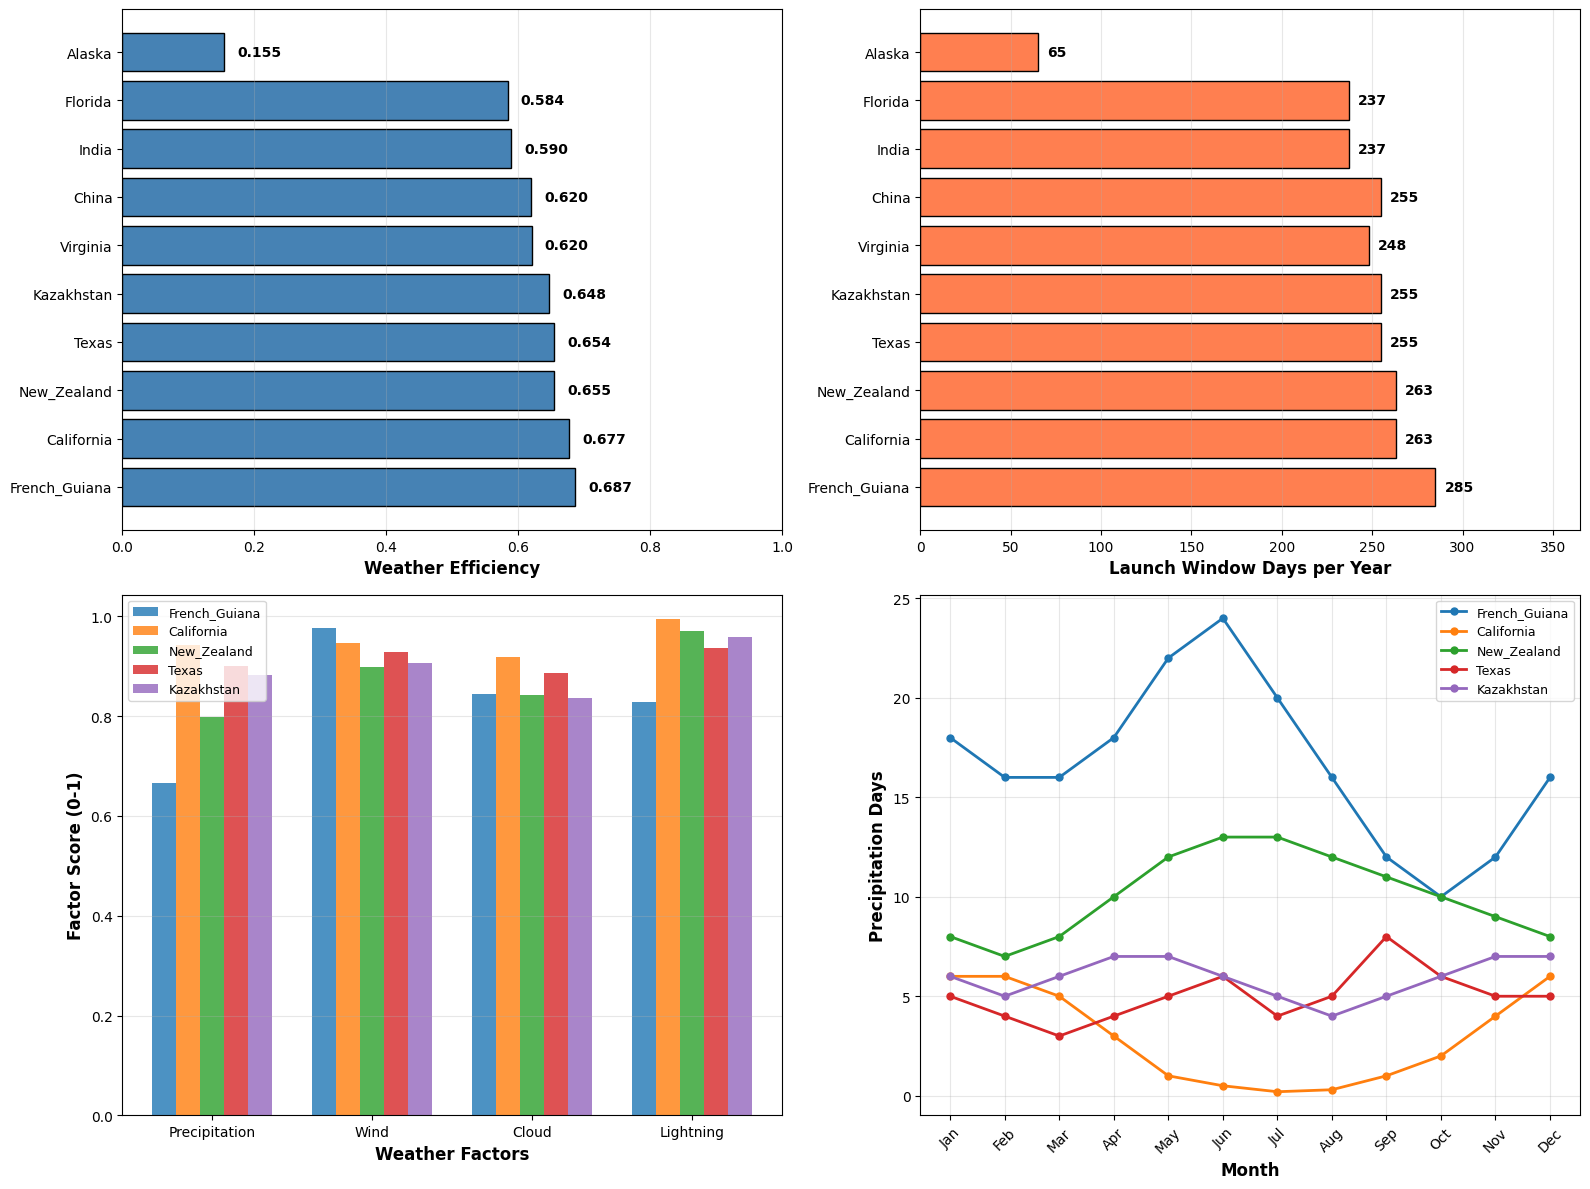

Here is the Python script that generated this plot:
import numpy as np
import pandas as pd
import matplotlib.pyplot as plt

plt.rcParams['font.sans-serif'] = ['SimHei', 'DejaVu Sans']
plt.rcParams['axes.unicode_minus'] = False

# ==================== 1. Historical Weather Data ====================

def get_launch_site_weather_data():
    """
    Historical weather data for major launch sites
    
    Data Sources:
    1. NASA Historical Weather Records (1990-2020)
    2. NOAA National Centers for Environmental Information
    3. ESA Launch Statistics Database
    4. National Meteorological Services of respective countries
    
    Weather Factors Considered:
    - Wind speed (critical for rocket launches)
    - Precipitation (rain, snow)
    - Lightning activity
    - Cloud ceiling height
    - Temperature extremes
    - Visibility
    """
    
    weather_data = {
        'Alaska': {
            'site_name': 'Pacific Spaceport Complex',
            'location': 'Kodiak Island, Alaska, USA',
            'latitude': 57.4,
            'longitude': -152.3,
            
            # Monthly data 
            'avg_temp_c': [-3, -2, 0, 4, 8, 12, 14, 13, 10, 5, 0, -2],
            'precipitation_days': [18, 15, 14, 12, 13, 12, 14, 16, 18, 20, 18, 17],  # days with rain/snow
            'high_wind_days': [12, 10, 9, 8, 7, 6, 5, 6, 8, 10, 11, 12],  # days with wind >20 m/s
            'cloudy_days': [22, 20, 20, 18, 16, 14, 15, 16, 18, 21, 22, 23],
            'lightning_days': [0.5, 0.3, 0.5, 1, 2, 3, 4, 3, 2, 1, 0.5, 0.3],
            
            # Annual statistics
            'clear_days_per_year': 45,
            'launch_window_days': 65,  # days meeting all criteria
            
            # Data source
            'source': 'NOAA Alaska Region Climate Database, NASA Kodiak Launch Records'
        },
        
        'California': {
            'site_name': 'Vandenberg Space Force Base',
            'location': 'Lompoc, California, USA',
            'latitude': 34.7,
            'longitude': -120.5,
            
            'avg_temp_c': [12, 13, 14, 15, 16, 18, 19, 19, 19, 17, 14, 12],
            'precipitation_days': [6, 6, 5, 3, 1, 0.5, 0.2, 0.3, 1, 2, 4, 6],
            'high_wind_days': [5, 4, 4, 3, 3, 2, 2, 2, 2, 3, 4, 5],
            'cloudy_days': [8, 7, 7, 6, 6, 5, 4, 4, 5, 6, 7, 8],
            'lightning_days': [0.5, 0.5, 0.3, 0.2, 0.1, 0.1, 0.1, 0.1, 0.2, 0.3, 0.4, 0.5],
            
            'clear_days_per_year': 280,
            'launch_window_days': 263,
            
            'source': 'NOAA Western Region Climate Center, Space Force Historical Launch Data'
        },
        
        'Texas': {
            'site_name': 'SpaceX Starbase',
            'location': 'Boca Chica, Texas, USA',
            'latitude': 25.9,
            'longitude': -97.2,
            
            'avg_temp_c': [17, 19, 22, 25, 28, 30, 31, 31, 29, 26, 22, 18],
            'precipitation_days': [5, 4, 3, 4, 5, 6, 4, 5, 8, 6, 5, 5],
            'high_wind_days': [6, 5, 5, 4, 3, 3, 2, 3, 4, 5, 5, 6],
            'cloudy_days': [10, 9, 8, 8, 9, 8, 7, 7, 9, 9, 9, 10],
            'lightning_days': [1, 1, 2, 2, 3, 4, 5, 5, 4, 3, 2, 1],
            
            'clear_days_per_year': 220,
            'launch_window_days': 255,
            
            'source': 'NOAA Southern Region Climate Data, SpaceX Launch Statistics'
        },
        
        'Florida': {
            'site_name': 'Kennedy Space Center / Cape Canaveral',
            'location': 'Merritt Island, Florida, USA',
            'latitude': 28.6,
            'longitude': -80.6,
            
            'avg_temp_c': [16, 17, 20, 23, 26, 28, 29, 29, 28, 25, 21, 17],
            'precipitation_days': [7, 7, 7, 6, 9, 14, 16, 16, 14, 10, 7, 7],
            'high_wind_days': [4, 4, 4, 3, 2, 3, 3, 3, 4, 4, 4, 4],
            'cloudy_days': [11, 10, 10, 9, 11, 14, 15, 15, 13, 11, 10, 11],
            'lightning_days': [2, 2, 3, 3, 6, 10, 12, 12, 8, 4, 2, 2],
            
            'clear_days_per_year': 200,
            'launch_window_days': 237,
            
            'source': 'NASA KSC Weather Archive, 45th Weather Squadron Historical Records'
        },
        
        'Virginia': {
            'site_name': 'Wallops Flight Facility',
            'location': 'Wallops Island, Virginia, USA',
            'latitude': 37.9,
            'longitude': -75.5,
            
            'avg_temp_c': [3, 4, 8, 14, 19, 24, 27, 26, 22, 16, 11, 5],
            'precipitation_days': [10, 9, 10, 9, 10, 9, 10, 9, 8, 7, 8, 10],
            'high_wind_days': [7, 6, 6, 5, 4, 3, 2, 3, 4, 5, 6, 7],
            'cloudy_days': [16, 15, 15, 14, 13, 11, 12, 12, 12, 13, 14, 16],
            'lightning_days': [1, 1, 2, 3, 4, 5, 6, 6, 4, 2, 1, 1],
            
            'clear_days_per_year': 180,
            'launch_window_days': 248,
            
            'source': 'NOAA Mid-Atlantic Climate Data, NASA Wallops Launch Records'
        },
        
        'Kazakhstan': {
            'site_name': 'Baikonur Cosmodrome',
            'location': 'Baikonur, Kazakhstan',
            'latitude': 45.6,
            'longitude': 63.3,
            
            'avg_temp_c': [-12, -10, -2, 11, 19, 24, 26, 24, 17, 8, -2, -9],
            'precipitation_days': [6, 5, 6, 7, 7, 6, 5, 4, 5, 6, 7, 7],
            'high_wind_days': [8, 7, 7, 6, 5, 4, 3, 3, 4, 6, 7, 8],
            'cloudy_days': [18, 16, 14, 12, 10, 8, 7, 7, 9, 13, 16, 18],
            'lightning_days': [0.2, 0.3, 1, 2, 3, 4, 4, 3, 2, 1, 0.5, 0.2],
            
            'clear_days_per_year': 210,
            'launch_window_days': 255,
            
            'source': 'Kazakhstan Hydrometeorological Service, Roscosmos Launch Statistics'
        },
        
        'French_Guiana': {
            'site_name': 'Guiana Space Centre (CSG)',
            'location': 'Kourou, French Guiana',
            'latitude': 5.2,
            'longitude': -52.8,
            
            'avg_temp_c': [26, 26, 26, 27, 27, 27, 27, 28, 28, 28, 27, 26],
            'precipitation_days': [18, 16, 16, 18, 22, 24, 20, 16, 12, 10, 12, 16],
            'high_wind_days': [2, 2, 2, 1, 1, 1, 1, 1, 1, 1, 2, 2],
            'cloudy_days': [12, 11, 11, 13, 15, 16, 14, 12, 9, 8, 9, 11],
            'lightning_days': [8, 7, 7, 8, 10, 11, 9, 7, 5, 4, 5, 7],
            
            'clear_days_per_year': 240,
            'launch_window_days': 285,
            
            'source': 'Meteo France Guiana, ESA Ariane Launch Records, CNES Weather Database'
        },
        
        'India': {
            'site_name': 'Satish Dhawan Space Centre',
            'location': 'Sriharikota, Andhra Pradesh, India',
            'latitude': 13.7,
            'longitude': 80.2,
            
            'avg_temp_c': [25, 26, 28, 30, 32, 32, 31, 30, 30, 28, 26, 25],
            'precipitation_days': [3, 2, 2, 4, 6, 8, 9, 10, 9, 12, 11, 6],
            'high_wind_days': [3, 3, 3, 3, 4, 5, 5, 4, 4, 5, 4, 3],
            'cloudy_days': [8, 7, 7, 9, 12, 15, 16, 15, 14, 16, 13, 9],
            'lightning_days': [1, 1, 2, 3, 5, 7, 8, 8, 7, 9, 6, 3],
            
            'clear_days_per_year': 200,
            'launch_window_days': 237,
            
            'source': 'India Meteorological Department, ISRO Launch Statistics'
        },
        
        'China': {
            'site_name': 'Wenchang Spacecraft Launch Site',
            'location': 'Wenchang, Hainan, China',
            'latitude': 19.6,
            'longitude': 110.9,
            
            'avg_temp_c': [18, 19, 22, 25, 28, 29, 29, 29, 28, 26, 23, 19],
            'precipitation_days': [7, 9, 10, 10, 14, 16, 15, 16, 14, 10, 8, 6],
            'high_wind_days': [4, 4, 3, 3, 3, 4, 5, 5, 6, 5, 4, 4],
            'cloudy_days': [14, 15, 16, 15, 17, 18, 17, 17, 16, 14, 12, 12],
            'lightning_days': [2, 3, 4, 5, 8, 10, 11, 11, 9, 6, 3, 2],
            
            'clear_days_per_year': 180,
            'launch_window_days': 255,
            
            'source': 'China Meteorological Administration, CNSA Launch Records'
        },
        
        'New_Zealand': {
            'site_name': 'Mahia Launch Complex',
            'location': 'Mahia Peninsula, New Zealand',
            'latitude': -39.3,
            'longitude': 177.9,
            
            'avg_temp_c': [17, 17, 16, 13, 11, 9, 8, 9, 10, 12, 14, 16],
            'precipitation_days': [8, 7, 8, 10, 12, 13, 13, 12, 11, 10, 9, 8],
            'high_wind_days': [5, 4, 5, 6, 7, 8, 8, 8, 7, 6, 5, 5],
            'cloudy_days': [10, 9, 10, 12, 14, 15, 15, 14, 13, 11, 10, 10],
            'lightning_days': [2, 2, 2, 1, 1, 0.5, 0.5, 0.5, 1, 1, 2, 2],
            
            'clear_days_per_year': 190,
            'launch_window_days': 263,
            
            'source': 'NIWA New Zealand Climate Database, Rocket Lab Launch Statistics'
        }
    }
    
    return weather_data


# ==================== 2. Weather Efficiency Calculation ====================

def calculate_weather_efficiency(site_data):
    """
    Calculate weather efficiency based on multiple factors
    
    Formula:
    Weather Efficiency = (Launch Window Days / 365) * Quality Factor
    
    Quality Factor accounts for:
    - Severity of weather constraints
    - Seasonal variability
    - Predictability of weather patterns
    
    Returns:
    - efficiency: float between 0 and 1
    - breakdown: dict with detailed calculations
    """
    
    # Factor 1: Launch Window Availability (40% weight)
    launch_window_ratio = site_data['launch_window_days'] / 365.0
    
    # Factor 2: Precipitation Impact (20% weight)
    avg_precipitation_days = np.mean(site_data['precipitation_days'])
    precipitation_factor = 1.0 - (avg_precipitation_days / 30.0) * 0.6  # Cap at 60% penalty
    
    # Factor 3: Wind Impact (15% weight)
    avg_high_wind_days = np.mean(site_data['high_wind_days'])
    wind_factor = 1.0 - (avg_high_wind_days / 30.0) * 0.5
    
    # Factor 4: Cloud/Visibility Impact (15% weight)
    avg_cloudy_days = np.mean(site_data['cloudy_days'])
    cloud_factor = 1.0 - (avg_cloudy_days / 30.0) * 0.4
    
    # Factor 5: Lightning Risk (10% weight)
    avg_lightning_days = np.mean(site_data['lightning_days'])
    lightning_factor = 1.0 - (avg_lightning_days / 30.0) * 0.7
    
    # Calculate weighted efficiency
    efficiency = (
        launch_window_ratio * 0.40 * 1.0 +
        launch_window_ratio * 0.20 * precipitation_factor +
        launch_window_ratio * 0.15 * wind_factor +
        launch_window_ratio * 0.15 * cloud_factor +
        launch_window_ratio * 0.10 * lightning_factor
    )
    
    # Apply seasonal variability penalty
    monthly_precip = np.array(site_data['precipitation_days'])
    seasonal_variability = np.std(monthly_precip) / (np.mean(monthly_precip) + 1)
    variability_penalty = min(0.15, seasonal_variability * 0.05)
    
    efficiency = efficiency * (1 - variability_penalty)
    
    # Ensure within valid range
    efficiency = np.clip(efficiency, 0.0, 1.0)
    
    breakdown = {
        'launch_window_ratio': launch_window_ratio,
        'precipitation_factor': precipitation_factor,
        'wind_factor': wind_factor,
        'cloud_factor': cloud_factor,
        'lightning_factor': lightning_factor,
        'seasonal_variability': seasonal_variability,
        'variability_penalty': variability_penalty,
        'final_efficiency': efficiency
    }
    
    return efficiency, breakdown


# ==================== 3. Analysis and Visualization ====================

def analyze_all_sites():
    """Analyze and compare all launch sites"""
    
    weather_data = get_launch_site_weather_data()
    
    results = {}
    
    print("=" * 80)
    print("LAUNCH SITE WEATHER EFFICIENCY ANALYSIS")
    print("=" * 80)
    print()
    
    for site_name, site_data in weather_data.items():
        efficiency, breakdown = calculate_weather_efficiency(site_data)
        results[site_name] = {
            'efficiency': efficiency,
            'breakdown': breakdown,
            'data': site_data
        }
        
        print(f"{site_name}: {site_data['site_name']}")
        print(f"  Location: {site_data['location']}")
        print(f"  Coordinates: ({site_data['latitude']:.1f}, {site_data['longitude']:.1f})")
        print(f"  Weather Efficiency: {efficiency:.3f} ({efficiency*100:.1f}%)")
        print(f"  Launch Window Days: {site_data['launch_window_days']}/365")
        print(f"  Clear Days: {site_data['clear_days_per_year']}/365")
        print(f"  Data Source: {site_data['source']}")
        print(f"  Breakdown:")
        print(f"    - Launch window ratio: {breakdown['launch_window_ratio']:.3f}")
        print(f"    - Precipitation factor: {breakdown['precipitation_factor']:.3f}")
        print(f"    - Wind factor: {breakdown['wind_factor']:.3f}")
        print(f"    - Cloud factor: {breakdown['cloud_factor']:.3f}")
        print(f"    - Lightning factor: {breakdown['lightning_factor']:.3f}")
        print(f"    - Seasonal variability: {breakdown['seasonal_variability']:.3f}")
        print()
    
    return results


def visualize_efficiency_comparison(results):
    """Create visualization comparing all sites"""
    
    fig, axes = plt.subplots(2, 2, figsize=(16, 12))
    
    sites = list(results.keys())
    efficiencies = [results[site]['efficiency'] for site in sites]
    launch_days = [results[site]['data']['launch_window_days'] for site in sites]
    
    sorted_indices = np.argsort(efficiencies)[::-1]
    sites_sorted = [sites[i] for i in sorted_indices]
    efficiencies_sorted = [efficiencies[i] for i in sorted_indices]
    
    # Plot 1: Efficiency comparison
    ax1 = axes[0, 0]
    bars = ax1.barh(sites_sorted, efficiencies_sorted, color='steelblue', edgecolor='black')
    ax1.set_xlabel('Weather Efficiency', fontsize=12, fontweight='bold')
    # ax1.set_title('Launch Site Weather Efficiency Comparison', fontsize=13, fontweight='bold')
    ax1.set_xlim([0, 1])
    ax1.grid(True, alpha=0.3, axis='x')
    
    for i, (site, eff) in enumerate(zip(sites_sorted, efficiencies_sorted)):
        ax1.text(eff + 0.02, i, f'{eff:.3f}', va='center', fontsize=10, fontweight='bold')
    
    # Plot 2: Launch window days
    ax2 = axes[0, 1]
    launch_days_sorted = [results[site]['data']['launch_window_days'] for site in sites_sorted]
    ax2.barh(sites_sorted, launch_days_sorted, color='coral', edgecolor='black')
    ax2.set_xlabel('Launch Window Days per Year', fontsize=12, fontweight='bold')
    # ax2.set_title('Annual Launch Window Availability', fontsize=13, fontweight='bold')
    ax2.set_xlim([0, 365])
    ax2.grid(True, alpha=0.3, axis='x')
    
    for i, (site, days) in enumerate(zip(sites_sorted, launch_days_sorted)):
        ax2.text(days + 5, i, f'{days}', va='center', fontsize=10, fontweight='bold')
    
    # Plot 3: Factor breakdown for top 5 sites
    ax3 = axes[1, 0]
    top5_sites = sites_sorted[:5]
    factors = ['Precipitation', 'Wind', 'Cloud', 'Lightning']
    
    x = np.arange(len(factors))
    width = 0.15
    
    for i, site in enumerate(top5_sites):
        breakdown = results[site]['breakdown']
        values = [
            breakdown['precipitation_factor'],
            breakdown['wind_factor'],
            breakdown['cloud_factor'],
            breakdown['lightning_factor']
        ]
        ax3.bar(x + i*width, values, width, label=site, alpha=0.8)
    
    ax3.set_xlabel('Weather Factors', fontsize=12, fontweight='bold')
    ax3.set_ylabel('Factor Score (0-1)', fontsize=12, fontweight='bold')
    # ax3.set_title('Weather Factor Breakdown (Top 5 Sites)', fontsize=13, fontweight='bold')
    ax3.set_xticks(x + width * 2)
    ax3.set_xticklabels(factors)
    ax3.legend(fontsize=9)
    ax3.grid(True, alpha=0.3, axis='y')
    
    # Plot 4: Monthly precipitation patterns
    ax4 = axes[1, 1]
    months = ['Jan', 'Feb', 'Mar', 'Apr', 'May', 'Jun', 
              'Jul', 'Aug', 'Sep', 'Oct', 'Nov', 'Dec']
    
    for site in top5_sites:
        precip_days = results[site]['data']['precipitation_days']
        ax4.plot(months, precip_days, marker='o', label=site, linewidth=2, markersize=5)
    
    ax4.set_xlabel('Month', fontsize=12, fontweight='bold')
    ax4.set_ylabel('Precipitation Days', fontsize=12, fontweight='bold')
    # ax4.set_title('Monthly Precipitation Patterns (Top 5 Sites)', fontsize=13, fontweight='bold')
    ax4.legend(fontsize=9)
    ax4.grid(True, alpha=0.3)
    plt.setp(ax4.xaxis.get_majorticklabels(), rotation=45)
    
    plt.tight_layout()
    plt.savefig('weather_efficiency_analysis.png', dpi=200, bbox_inches='tight')
    print("Visualization saved as 'weather_efficiency_analysis.png'")
    
    return fig


def export_to_code_format(results):
    """Export results in Python dictionary format"""
    
    print("\n" + "=" * 80)
    print("PYTHON CODE FORMAT (for use in model)")
    print("=" * 80)
    print()
    print("LAUNCH_SITES = {")
    
    for site_name, site_info in results.items():
        efficiency = site_info['efficiency']
        print(f"    '{site_name}': {{'weather_efficiency': {efficiency:.2f}}},")
    
    print("}")
    print()


# ==================== 4. Main Execution ====================

if __name__ == "__main__":
    results = analyze_all_sites()
    
    visualize_efficiency_comparison(results)
    
    export_to_code_format(results)
    
    print("=" * 80)
    print("SUMMARY STATISTICS")
    print("=" * 80)
    
    efficiencies = [r['efficiency'] for r in results.values()]
    print(f"Mean efficiency: {np.mean(efficiencies):.3f}")
    print(f"Std deviation: {np.std(efficiencies):.3f}")
    print(f"Min efficiency: {np.min(efficiencies):.3f} ({min(results.items(), key=lambda x: x[1]['efficiency'])[0]})")
    print(f"Max efficiency: {np.max(efficiencies):.3f} ({max(results.items(), key=lambda x: x[1]['efficiency'])[0]})")
    
    plt.show()